Run: headless pygame with SDL's dummy video driver; simulated clock (each Clock.tick advances the game by its frame time, no real sleeping); random seed 0; keys injected as events and as key.get_pressed() state; no mouse input.
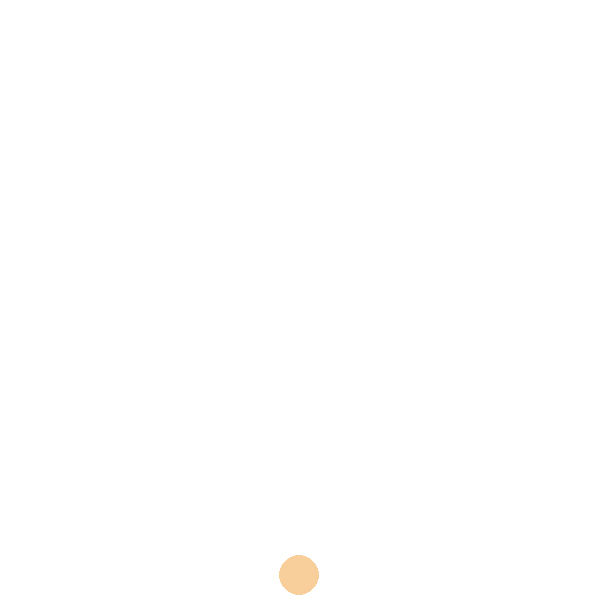
Frame 1 of 4 · flips 1–60 · no input
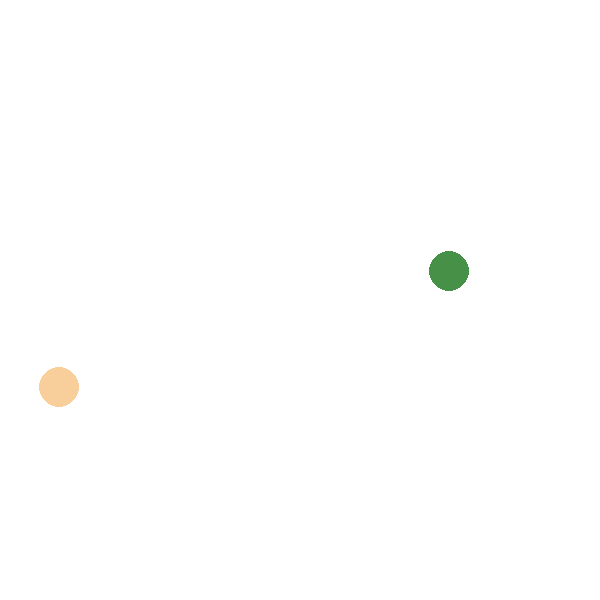
Frame 2 of 4 · flips 61–180 · tapped SPACE, RETURN · held RIGHT (→), D
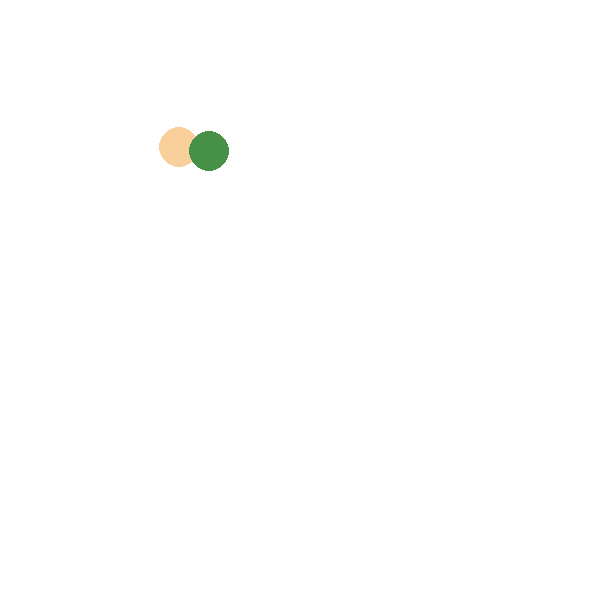
Frame 3 of 4 · flips 181–300 · held DOWN (↓), S
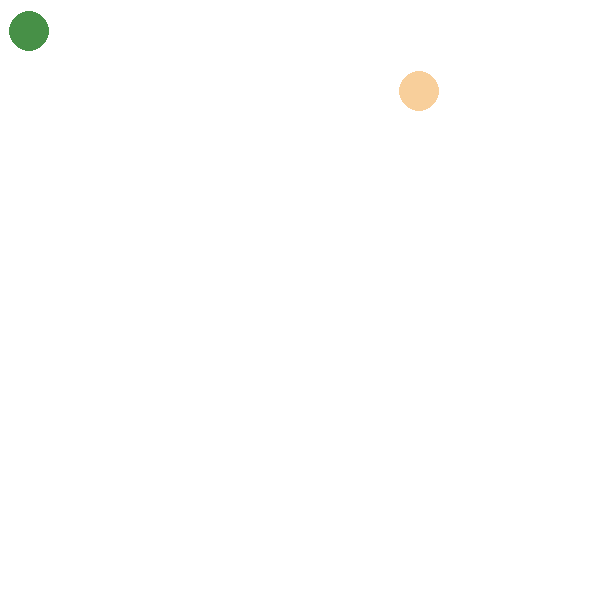
Frame 4 of 4 · flips 301–420 · held LEFT (←), A, UP (↑), W

The pygame program that drew these frames:

################      小球们任意走动
import pygame
import random

pygame.init()
size = WIDTH, HEIGHT = 600, 600
screen = pygame.display.set_mode((size))
done = False

clock = pygame.time.Clock()

# RGB
WHITE = (255, 255, 255)
BLACK = (0, 0, 0)
RED = (255, 0, 0)
GREEN = (0, 255, 0)


class Ball:
    BALL_SIZE = 25

    def get_random_change(self):
        change = random.randint(-2, 3)
        while change == 0:
            change = random.randint(-2, 3)
        return change

    def __init__(self, *args, **kwargs):
        self.radius = 20
        self.x = random.randint(self.BALL_SIZE, WIDTH - self.BALL_SIZE)
        self.y = random.randint(self.BALL_SIZE, HEIGHT - self.BALL_SIZE)
        self.dx = self.get_random_change()
        self.dy = self.get_random_change()
        self.color = (random.randint(0, 255), random.randint(0, 255), random.randint(0, 255))
  
    def move(self):
        self.x += self.dx
        self.y += self.dy

        if self.x > 600 or self.x < 0:
            self.dx *= -1
        if self.y > 600 or self.y < 0:
            self.dy *= -1


    def draw(self, screen):
        pygame.draw.circle(screen, self.color, (self.x, self.y), self.radius)


ball_list = [
  Ball()
]

while not done:
    for event in pygame.event.get():
        if event.type == pygame.QUIT:
            done = True
        if event.type == pygame.KEYDOWN:
            if event.key == pygame.K_SPACE:
                ball_list.append(Ball())

    for ball in ball_list:
        ball.move()

    screen.fill(WHITE)
  
    for ball in ball_list:
        ball.draw(screen)

    pygame.display.flip()

    clock.tick(60)

pygame.quit()
